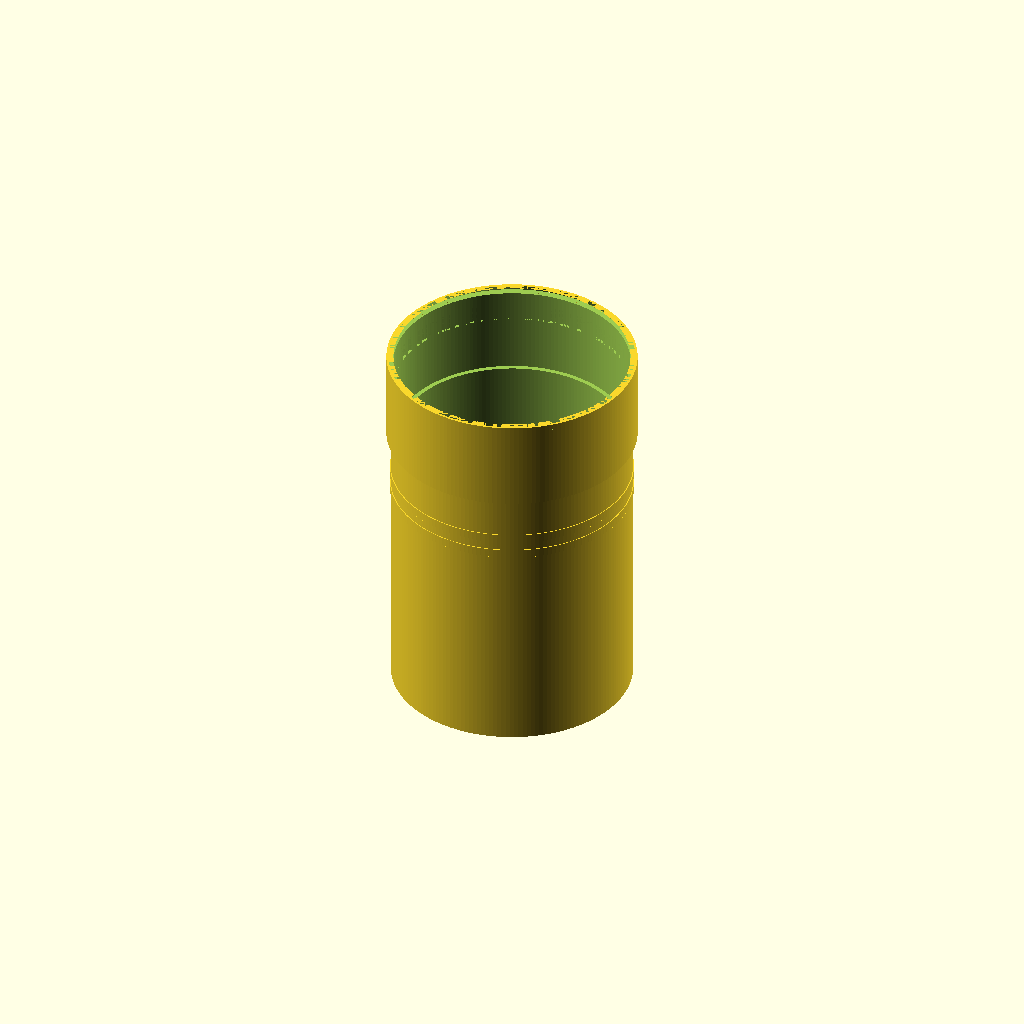
Cell 1: rendered with the file's own defaults.
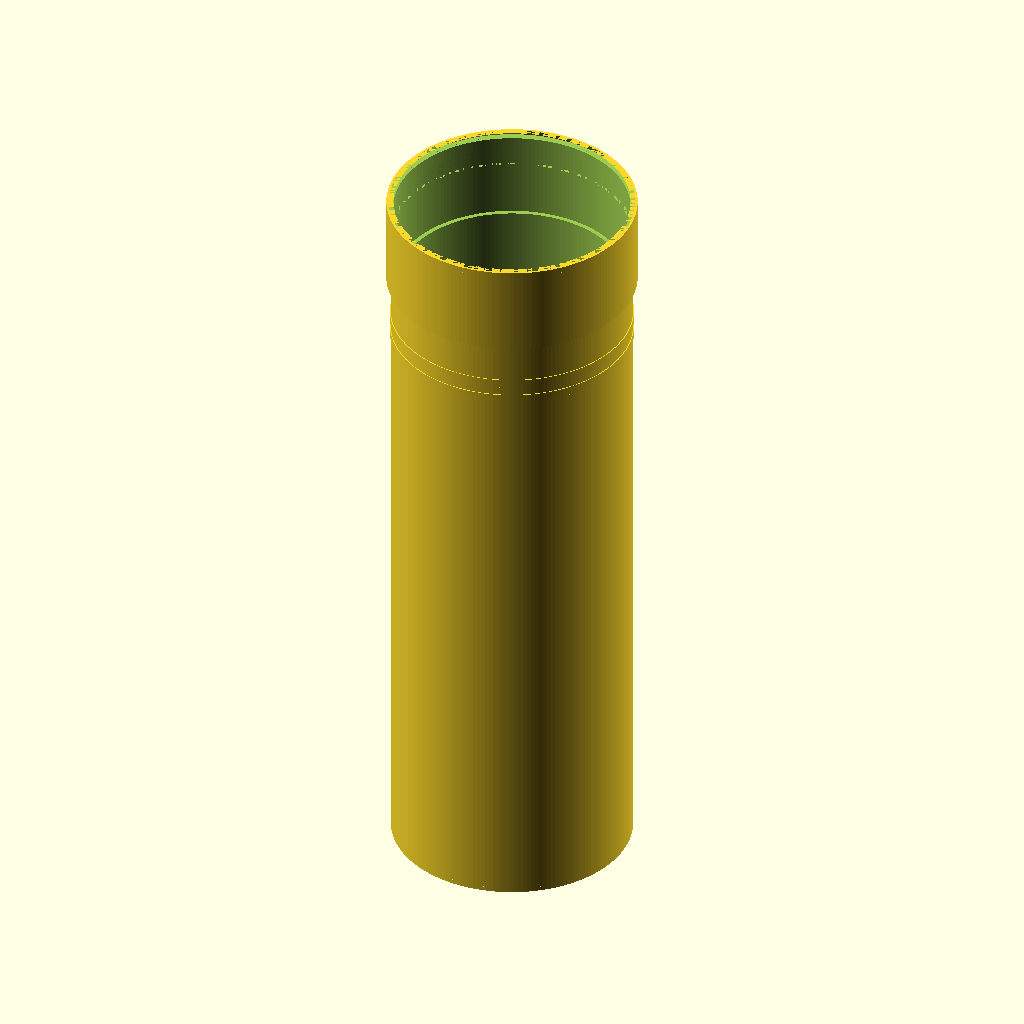
Cell 2: the same model with pipe_length = 500.
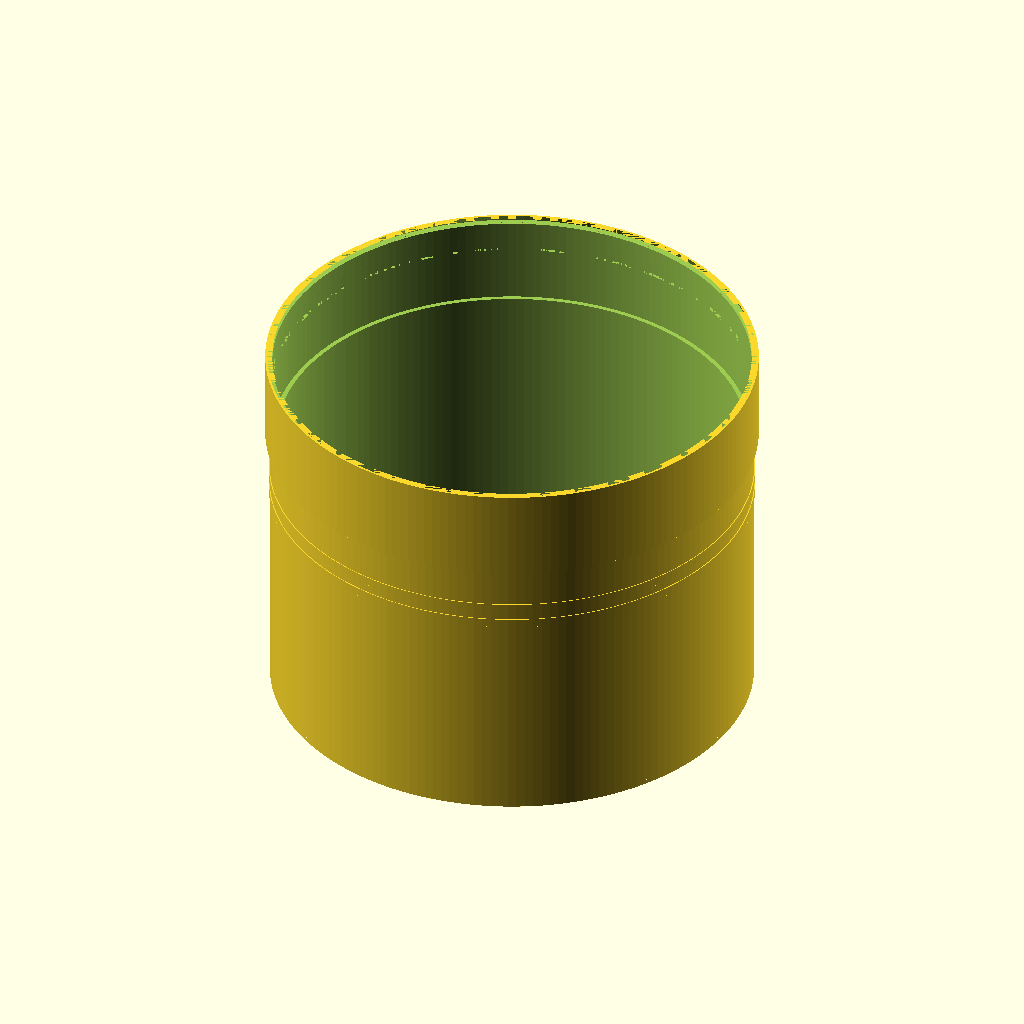
Cell 3: the same model with outer_diameter = 320.
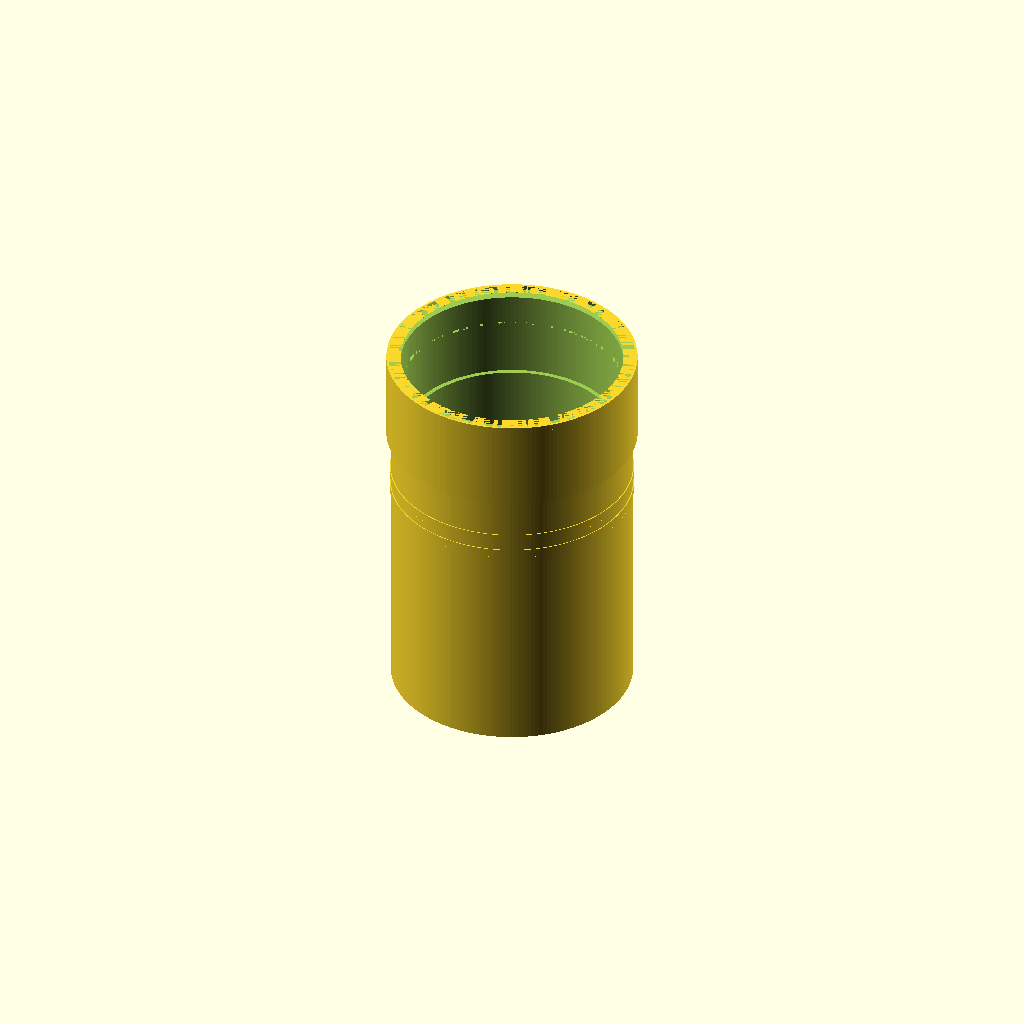
Cell 4 — wall_thickness set to 9.4, the other parameters unchanged.
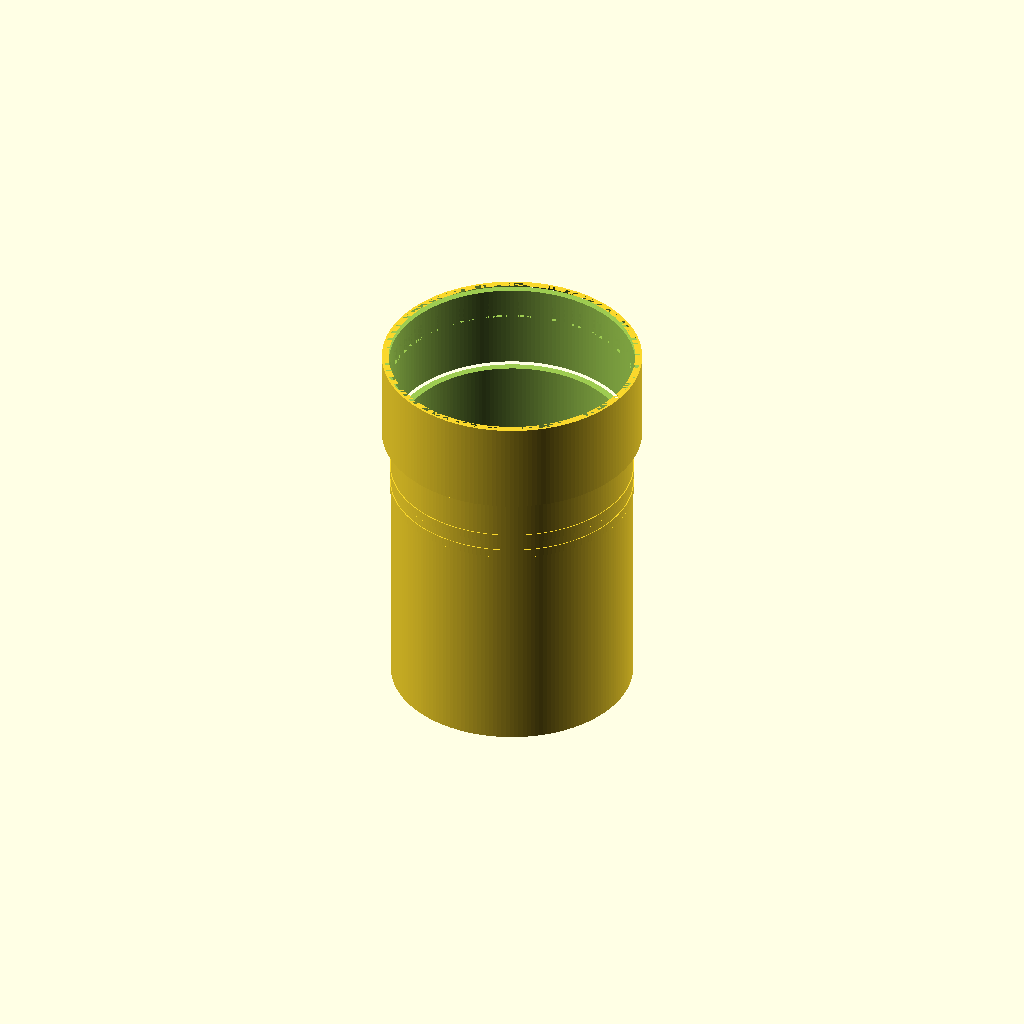
Cell 5: socket_wall_extra = 6 (everything else at default).
One fixed orthographic camera (rotation 55°, 0°, 25°; colour scheme Cornfield) for every cell.
OpenSCAD source file results/nopscadlib/ablations/no_retrieval/scad/ht_pipe__HT_160_pipe_250.scad:
// HT pipe: HT 160, length 250 mm
// Fixed: clearly hollow in orthographic views by leaving BOTH ends open (no end caps),
// proper connected socket/bell end, and all placements derived from dimensions.

$fn = 180;

// Parameters
pipe_length = 250;                 // mm
outer_diameter = 160;              // mm
wall_thickness = 4.7;              // mm

socket_length = 60;                // mm (bell length)
socket_wall_extra = 3.0;           // mm (OD increase at socket)

gasket_groove_width = 10;          // mm
gasket_groove_depth = 2.0;         // mm
gasket_groove_offset_from_end = 18;// mm from socket mouth inward

chamfer_length = 2.0;              // mm
chamfer_radial = 1.5;              // mm

marking_band_width = 6;            // mm
marking_band_height = 0.6;         // mm
marking_band_offset_from_socket = 90; // mm from socket end toward plain end

overlap = 1.0;                     // mm (boolean robustness)

// Derived radii
ro = outer_diameter/2;
ri = ro - wall_thickness;

ro_socket = ro + socket_wall_extra;

// Socket inner step (enlarged ID inside socket)
socket_id_extra = socket_wall_extra;
ri_socket = ri + socket_id_extra;

// Axial reference (pipe centered at Z=0)
z_plain_end  = -pipe_length/2;
z_socket_end =  pipe_length/2;

// Helpers
module cyl(h, r, center=true) { cylinder(h=h, r=r, center=center); }
module cyl_taper(h, r1, r2, center=true) { cylinder(h=h, r1=r1, r2=r2, center=center); }

// Outer solids
module outer_main() {
  cyl(pipe_length, ro, center=true);
}

module outer_socket() {
  // Socket occupies last socket_length at +Z end, overlapping slightly into main body
  translate([0,0, z_socket_end - socket_length/2 + overlap/2])
    cyl(socket_length + overlap, ro_socket, center=true);
}

module marking_band(zc) {
  translate([0,0, zc])
    cyl(marking_band_width, ro + marking_band_height, center=true);
}

module outer_with_details() {
  union() {
    outer_main();
    outer_socket();

    // Marking bands on plain OD (do not extend onto socket)
    marking_band(z_socket_end - marking_band_offset_from_socket);
    marking_band(z_socket_end - (marking_band_offset_from_socket + 2*marking_band_width));
  }
}

// Inner voids (bores) - IMPORTANT: keep both ends open so orthographic views show a ring, not a disk.
module inner_bore_main_open_ends() {
  // Through-bore for the whole pipe, extended beyond both ends to guarantee open ends
  cyl(pipe_length + 4*overlap, ri, center=true);
}

module inner_bore_socket_enlarged_open_end() {
  // Enlarged ID inside socket region (bell), extended beyond socket mouth to keep it open
  translate([0,0, z_socket_end - socket_length/2 + overlap/2])
    cyl(socket_length + 4*overlap, ri_socket, center=true);
}

// Chamfers (subtractive)
module chamfer_outer_plain_end() {
  // Outer chamfer at plain end (-Z)
  translate([0,0, z_plain_end + chamfer_length/2])
    cyl_taper(chamfer_length + 2*overlap, ro - chamfer_radial, ro, center=true);
}

module chamfer_outer_socket_end() {
  // Outer chamfer at socket mouth (+Z)
  translate([0,0, z_socket_end - chamfer_length/2])
    cyl_taper(chamfer_length + 2*overlap, ro_socket, ro_socket - chamfer_radial, center=true);
}

module chamfer_inner_plain_end() {
  // Inner chamfer at plain end (-Z)
  translate([0,0, z_plain_end + chamfer_length/2])
    cyl_taper(chamfer_length + 2*overlap, ri, max(ri - chamfer_radial, 0.01), center=true);
}

module chamfer_inner_socket_end() {
  // Inner chamfer at socket mouth (+Z) on enlarged socket ID
  translate([0,0, z_socket_end - chamfer_length/2])
    cyl_taper(chamfer_length + 2*overlap, ri_socket, max(ri_socket - chamfer_radial, 0.01), center=true);
}

// Gasket groove (subtractive) inside socket, cut into socket wall (radially outward from socket ID)
module gasket_groove_cut() {
  // Groove center position measured from socket end inward
  zc = z_socket_end - gasket_groove_offset_from_end;

  translate([0,0, zc])
    difference() {
      cyl(gasket_groove_width + 2*overlap, ri_socket + gasket_groove_depth, center=true);
      cyl(gasket_groove_width + 4*overlap, ri_socket, center=true);
    }
}

// Final model
module ht_pipe_160_L250() {
  difference() {
    // Outer connected solid
    outer_with_details();

    // Inner voids + details (subtractive)
    union() {
      inner_bore_main_open_ends();
      inner_bore_socket_enlarged_open_end();

      // Chamfers
      chamfer_inner_plain_end();
      chamfer_inner_socket_end();
      chamfer_outer_plain_end();
      chamfer_outer_socket_end();

      // Gasket groove
      gasket_groove_cut();
    }
  }
}

ht_pipe_160_L250();
Parameter table extracted from the source (name, type, default, range or options):
pipe_length: number, default 250
outer_diameter: number, default 160
wall_thickness: number, default 4.7
socket_length: number, default 60
socket_wall_extra: number, default 3
gasket_groove_width: number, default 10
gasket_groove_depth: number, default 2
gasket_groove_offset_from_end: number, default 18
chamfer_length: number, default 2
chamfer_radial: number, default 1.5
marking_band_width: number, default 6
marking_band_height: number, default 0.6
marking_band_offset_from_socket: number, default 90
overlap: number, default 1
